Run: headless pygame with SDL's dummy video driver; simulated clock (each Clock.tick advances the game by its frame time, no real sleeping); random seed 0; keys injected as events and as key.get_pressed() state; no mouse input.
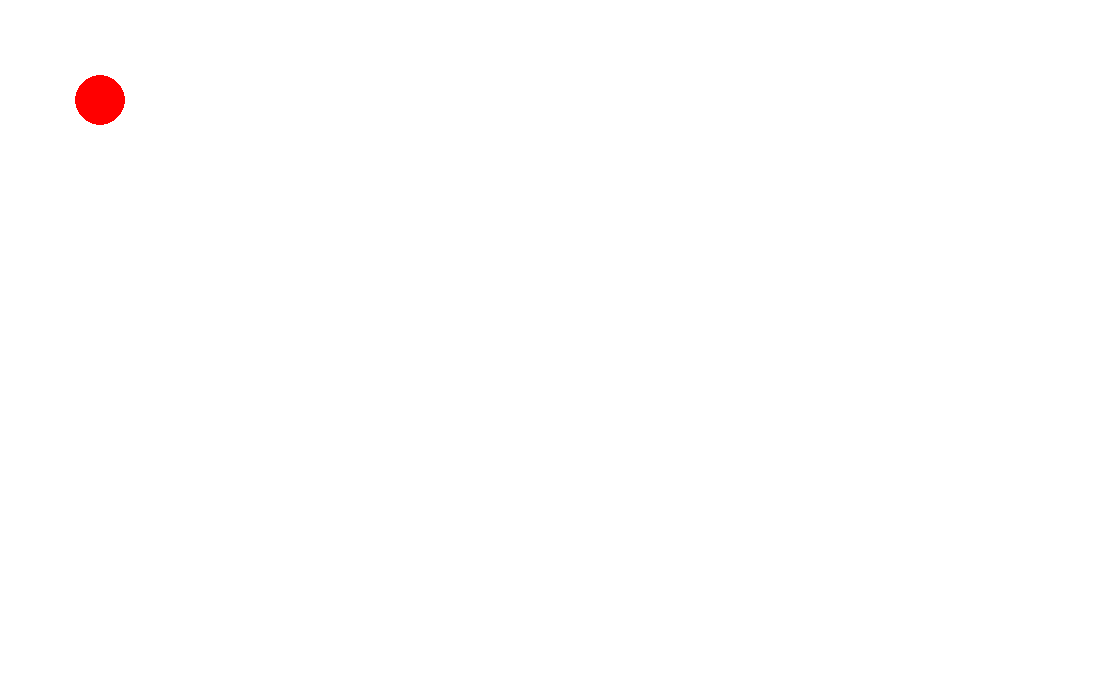
Frame 1 of 4 · flips 1–60 · no input
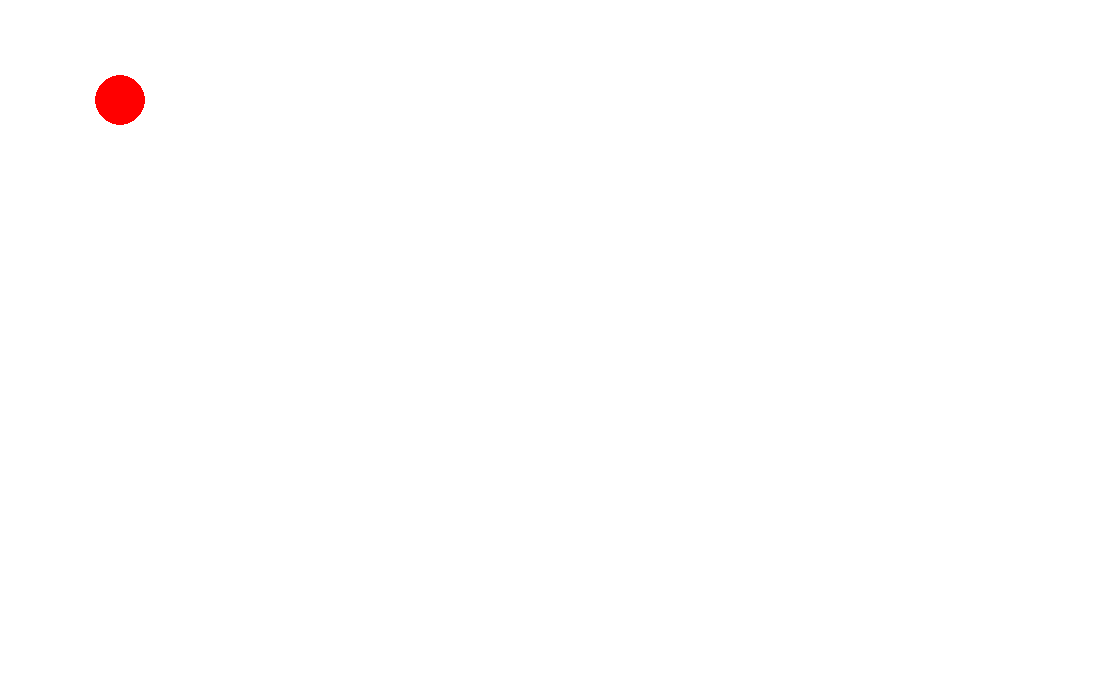
Frame 2 of 4 · flips 61–180 · tapped SPACE, RETURN · held RIGHT (→), D
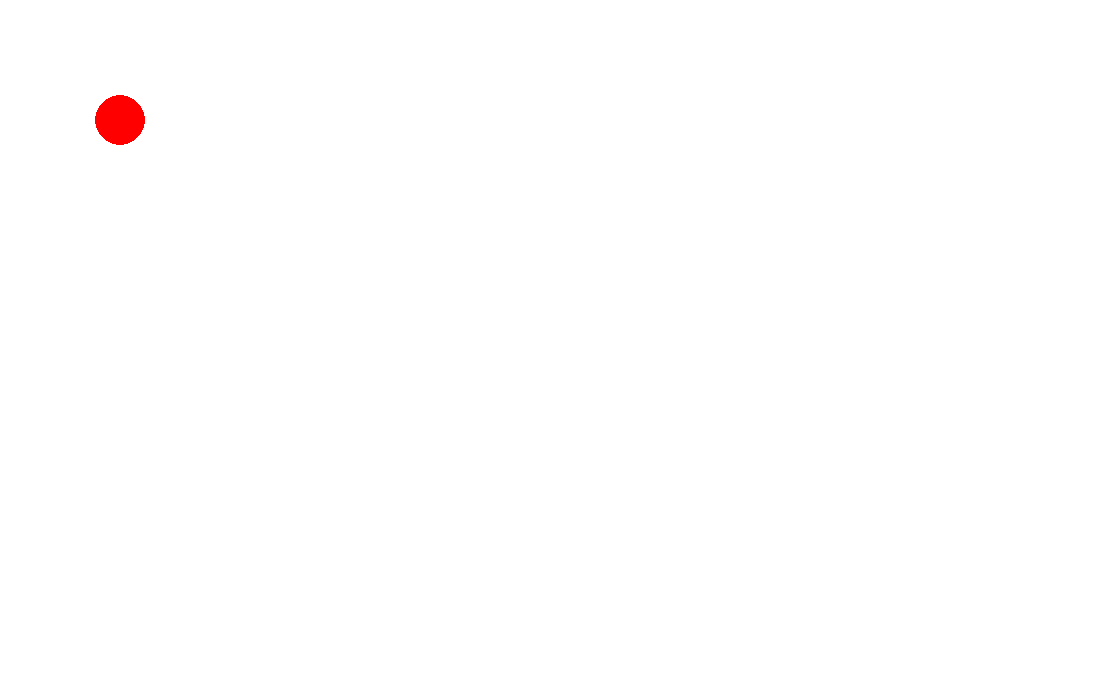
Frame 3 of 4 · flips 181–300 · held DOWN (↓), S
Frame 4 of 4 · flips 301–420 · held LEFT (←), A, UP (↑), W · screen same as frame 1, image omitted

The pygame program that drew these frames:


import pygame

pygame.init()

RED = (255, 0, 0)
WHITE = (255, 255, 255)

size = width, height = (1100, 680)

screen = pygame.display.set_mode(size)


pygame.display.set_caption('PyGAME 7 LABS 3 Project')

clock = pygame.time.Clock()

color = WHITE

x = 100
y = 100
dx = 1
dy = 1

speed = 20

done = False
while not done:
    for event in pygame.event.get():
        if event.type == pygame.QUIT:
            done = True
        if event.type == pygame.KEYDOWN and event.key == pygame.K_UP or y > 650:
            dx = 0
            dy = -1 * speed
            y += dy
        if event.type == pygame.KEYDOWN and event.key == pygame.K_DOWN:
            dx = 0
            dy = 1 * speed
            y += dy
        if event.type == pygame.KEYDOWN and event.key == pygame.K_LEFT:
            dx = -1 * speed
            dy = 0
            x += dx
        if event.type == pygame.KEYDOWN and event.key == pygame.K_RIGHT:
            dx = 1 * speed
            dy = 0
            x += dx
        if x >= 1075:
            x = 1075
        if x <= 25:
            x = 25
        if y <= 25:
            y =25
        if y >= 680:
            y = 680


    screen.fill(WHITE)
    
    pygame.draw.circle(screen, RED, (x, y), 25)
    clock.tick(30)
    pygame.display.update()
